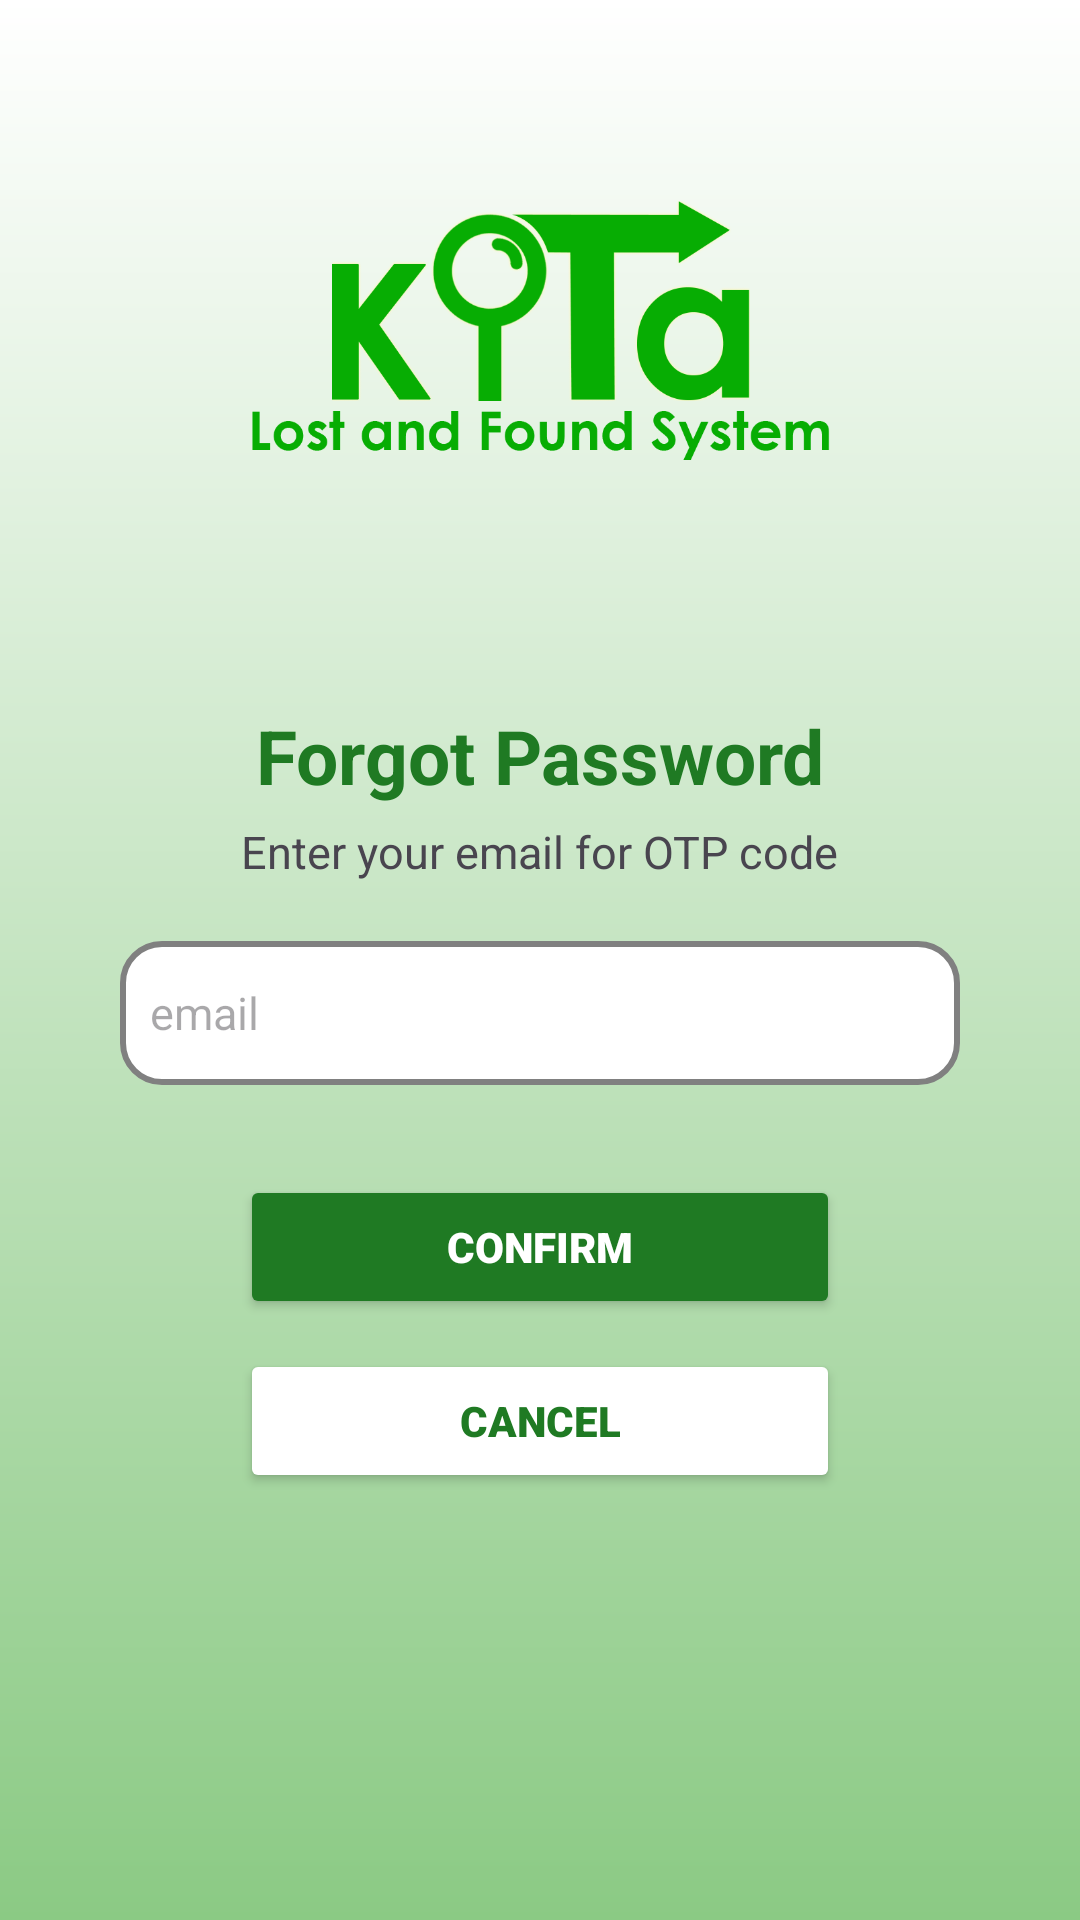

Produce the Android XML layout that renders to this screen, including the resource entries it uses.
<!-- AndroidManifest.xml: application theme Theme.kITa -->
<!-- res/layout/fragment_forgotpass.xml -->
<?xml version="1.0" encoding="utf-8"?>
<androidx.constraintlayout.widget.ConstraintLayout xmlns:android="http://schemas.android.com/apk/res/android"
    xmlns:app="http://schemas.android.com/apk/res-auto"
    xmlns:tools="http://schemas.android.com/tools"
    android:id="@+id/container"
    android:layout_width="match_parent"
    android:layout_height="match_parent"
    android:background="@drawable/gradient"
    tools:context="com.example.kITa.ForgetPassActivity">


    <ImageView
        android:id="@+id/imageView"
        android:layout_width="200dp"
        android:layout_height="120dp"
        android:layout_marginStart="40dp"
        android:layout_marginTop="50dp"
        android:layout_marginEnd="40dp"
        android:src="@drawable/kitalogo"
        app:layout_constraintEnd_toEndOf="parent"
        app:layout_constraintStart_toStartOf="parent"
        app:layout_constraintTop_toTopOf="parent"/>

    <TextView
        android:id="@+id/forgetPassTitle"
        android:layout_width="wrap_content"
        android:layout_height="wrap_content"
        android:layout_marginTop="65dp"
        android:text="Forgot Password"
        android:textColor="@color/green"
        android:textSize="25sp"
        android:textStyle="bold"
        app:layout_constraintEnd_toEndOf="parent"
        app:layout_constraintStart_toStartOf="parent"
        app:layout_constraintTop_toBottomOf="@id/imageView"/>

    <TextView
        android:id="@+id/forgetPassInstruc"
        android:layout_width="wrap_content"
        android:layout_height="wrap_content"
        android:layout_marginTop="5dp"
        android:text="Enter your email for OTP code"
        android:textSize="15sp"
        app:layout_constraintEnd_toEndOf="parent"
        app:layout_constraintStart_toStartOf="parent"
        app:layout_constraintTop_toBottomOf="@id/forgetPassTitle" />

    <EditText
        android:id="@+id/email"
        android:layout_width="280dp"
        android:layout_height="48dp"
        android:layout_marginStart="30dp"
        android:layout_marginTop="45dp"
        android:layout_marginEnd="30dp"
        android:autofillHints="@string/prompt_email"
        android:background="@drawable/text_input_bg"
        android:hint="@string/prompt_email"
        android:inputType="textEmailAddress"
        android:padding="10dp"
        android:selectAllOnFocus="true"
        android:textSize="15sp"
        app:layout_constraintEnd_toEndOf="parent"
        app:layout_constraintStart_toStartOf="parent"
        app:layout_constraintTop_toBottomOf="@+id/forgetPassTitle" />

    <Button
        android:id="@+id/confirmEmail"
        android:layout_width="200dp"
        android:layout_height="wrap_content"
        android:layout_marginTop="30dp"
        android:backgroundTint="@color/green"
        android:enabled="true"
        android:fontFamily="sans-serif-black"
        android:gravity="center"
        android:padding="13dp"
        android:text="Confirm"
        android:textColor="#FFFFFFFF"
        app:layout_constraintEnd_toEndOf="parent"
        app:layout_constraintStart_toStartOf="parent"
        app:layout_constraintTop_toBottomOf="@+id/email" />

    <Button
        android:id="@+id/cancelEmail"
        android:layout_width="200dp"
        android:layout_height="wrap_content"
        android:layout_marginTop="10dp"
        android:backgroundTint="@color/white"
        android:enabled="true"
        android:fontFamily="sans-serif-black"
        android:gravity="center"
        android:padding="13dp"
        android:text="Cancel"
        android:textColor="@color/green"
        app:layout_constraintEnd_toEndOf="parent"
        app:layout_constraintStart_toStartOf="parent"
        app:layout_constraintTop_toBottomOf="@+id/confirmEmail"
        app:strokeColor="@color/green"
        app:strokeWidth="2dp" />

</androidx.constraintlayout.widget.ConstraintLayout>
<!-- resources referenced by this layout -->
<resources>
  <color name="green">#1F7A23</color>
  <color name="white">#FFFFFFFF</color>
  <!-- drawable gradient (drawable) -->
  <?xml version="1.0" encoding="utf-8"?>
  <shape xmlns:android="http://schemas.android.com/apk/res/android"
      android:shape="rectangle">
      <gradient
          android:startColor="#8bca84"
          android:endColor="#ffffffff"
          android:angle="90" />
  </shape>
  <!-- drawable kitalogo: png bitmap (drawable, 51336 bytes) -->
  <!-- drawable text_input_bg (drawable) -->
  <?xml version="1.0" encoding="utf-8"?>
  <selector android:shape="rectangle" xmlns:android="http://schemas.android.com/apk/res/android">
  
  <item android:state_enabled="true" android:state_focused="true">
      <shape android:shape="rectangle">
          <solid android:color="#FFFFFF"/>
          <corners android:radius="13dp"/>
          <stroke android:color="#4CAF50" android:width="1dp"/>
      </shape>
  </item>
  
  <item android:state_enabled="true">
      <shape android:shape="rectangle">
          <solid android:color="#FFFFFF"/>
          <corners android:radius="13dp"/>
          <stroke android:color="#808080" android:width="2dp"/>
      </shape>
  </item>
  </selector>
  <string name="prompt_email">email</string>
  <style name="Theme.kITa" parent="Theme.Material3.DayNight.NoActionBar">
          <item name="colorPrimary">@color/black</item>
          <item name="android:statusBarColor">@color/white</item>
          <item name="android:windowLightStatusBar">true</item>
          <item name="android:navigationBarColor">@color/white</item>
          <item name="android:windowLightNavigationBar">true</item>
      </style>
  <color name="black">#FF000000</color>
</resources>
